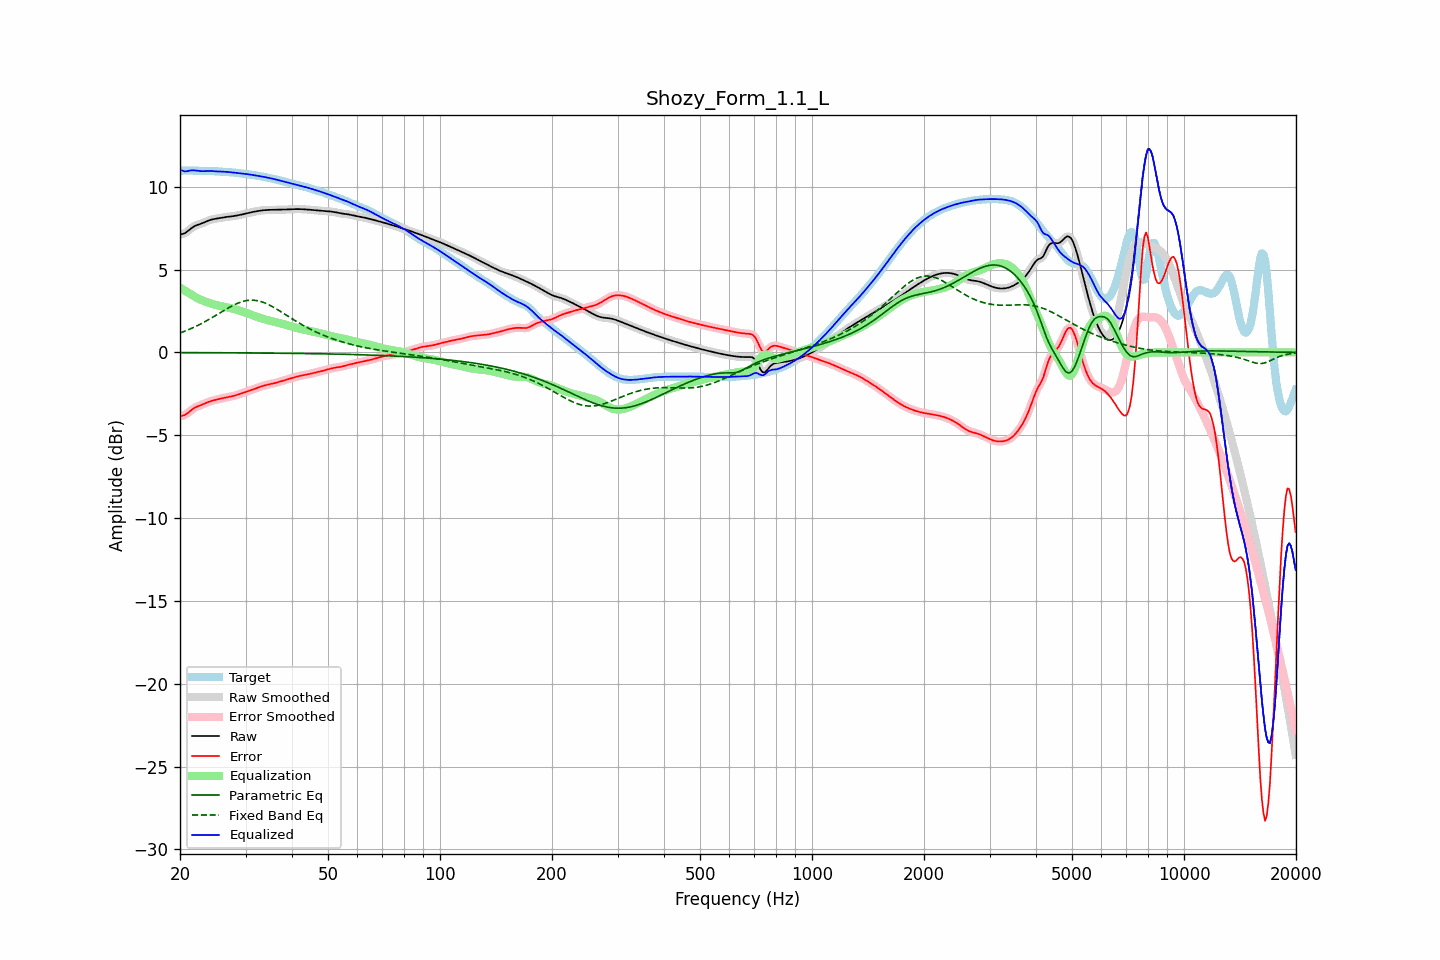

The file beside this chart, header and first rows:
frequency, raw, error, smoothed, error_smoothed, equalization, parametric_eq, fixed_band_eq, equalized_raw, equalized_smoothed, target
20.00, 7.12, -3.85, 7.12, -3.85, 3.91, -0.01, 1.17, 11.03, 11.03, 10.97
20.20, 7.14, -3.84, 7.14, -3.84, 3.85, -0.02, 1.21, 10.98, 10.98, 10.97
20.40, 7.16, -3.81, 7.16, -3.81, 3.79, -0.02, 1.24, 10.95, 10.95, 10.98
20.61, 7.20, -3.78, 7.20, -3.77, 3.73, -0.02, 1.28, 10.93, 10.93, 10.98
20.81, 7.26, -3.72, 7.26, -3.72, 3.67, -0.02, 1.32, 10.93, 10.93, 10.98
21.02, 7.33, -3.65, 7.33, -3.65, 3.62, -0.02, 1.36, 10.95, 10.95, 10.98
21.23, 7.41, -3.57, 7.41, -3.57, 3.56, -0.02, 1.40, 10.97, 10.97, 10.98
21.44, 7.49, -3.49, 7.49, -3.49, 3.50, -0.02, 1.44, 10.99, 10.99, 10.98
21.66, 7.56, -3.42, 7.56, -3.42, 3.44, -0.02, 1.49, 10.99, 10.99, 10.97
21.87, 7.62, -3.35, 7.62, -3.35, 3.37, -0.02, 1.53, 10.99, 10.99, 10.97
22.09, 7.66, -3.30, 7.66, -3.30, 3.31, -0.02, 1.58, 10.98, 10.98, 10.96
22.31, 7.70, -3.26, 7.70, -3.26, 3.26, -0.02, 1.63, 10.96, 10.96, 10.96
22.54, 7.73, -3.22, 7.73, -3.22, 3.22, -0.02, 1.67, 10.95, 10.95, 10.95
22.76, 7.77, -3.18, 7.77, -3.18, 3.17, -0.02, 1.72, 10.94, 10.94, 10.95
22.99, 7.80, -3.15, 7.80, -3.14, 3.13, -0.02, 1.77, 10.94, 10.94, 10.95
23.22, 7.84, -3.10, 7.85, -3.10, 3.10, -0.02, 1.83, 10.94, 10.94, 10.95
23.45, 7.89, -3.06, 7.89, -3.06, 3.06, -0.02, 1.88, 10.95, 10.95, 10.95
23.69, 7.93, -3.02, 7.93, -3.02, 3.02, -0.02, 1.93, 10.95, 10.95, 10.95
23.92, 7.97, -2.98, 7.97, -2.98, 2.99, -0.02, 1.99, 10.96, 10.95, 10.95
24.16, 8.00, -2.95, 8.00, -2.95, 2.95, -0.02, 2.05, 10.95, 10.95, 10.95
24.40, 8.03, -2.92, 8.03, -2.92, 2.92, -0.02, 2.10, 10.95, 10.95, 10.95
24.65, 8.05, -2.89, 8.05, -2.89, 2.89, -0.02, 2.16, 10.94, 10.94, 10.94
24.89, 8.07, -2.87, 8.07, -2.87, 2.87, -0.02, 2.22, 10.93, 10.93, 10.94
25.14, 8.08, -2.85, 8.08, -2.85, 2.84, -0.02, 2.28, 10.93, 10.93, 10.93
25.39, 8.10, -2.82, 8.10, -2.82, 2.82, -0.02, 2.34, 10.92, 10.92, 10.92
25.65, 8.12, -2.80, 8.12, -2.80, 2.80, -0.02, 2.40, 10.92, 10.92, 10.92
25.91, 8.13, -2.78, 8.13, -2.78, 2.78, -0.02, 2.45, 10.91, 10.91, 10.91
26.16, 8.15, -2.76, 8.15, -2.76, 2.76, -0.03, 2.51, 10.91, 10.91, 10.91
26.43, 8.16, -2.74, 8.16, -2.74, 2.74, -0.03, 2.57, 10.90, 10.90, 10.90
26.69, 8.18, -2.72, 8.18, -2.72, 2.72, -0.03, 2.63, 10.90, 10.90, 10.90
26.96, 8.19, -2.70, 8.19, -2.70, 2.70, -0.03, 2.68, 10.89, 10.89, 10.89
27.23, 8.20, -2.68, 8.20, -2.68, 2.68, -0.03, 2.74, 10.88, 10.88, 10.88
27.50, 8.21, -2.66, 8.21, -2.66, 2.66, -0.03, 2.79, 10.87, 10.87, 10.87
27.77, 8.22, -2.64, 8.22, -2.64, 2.64, -0.03, 2.84, 10.86, 10.86, 10.86
28.05, 8.24, -2.61, 8.24, -2.61, 2.61, -0.03, 2.89, 10.85, 10.85, 10.85
28.33, 8.26, -2.58, 8.26, -2.58, 2.58, -0.03, 2.93, 10.84, 10.84, 10.84
28.62, 8.27, -2.55, 8.27, -2.55, 2.55, -0.03, 2.97, 10.83, 10.83, 10.82
28.90, 8.29, -2.52, 8.29, -2.52, 2.52, -0.03, 3.01, 10.81, 10.81, 10.81
29.19, 8.31, -2.49, 8.31, -2.49, 2.49, -0.03, 3.04, 10.80, 10.80, 10.80
29.48, 8.34, -2.45, 8.34, -2.45, 2.45, -0.03, 3.07, 10.79, 10.79, 10.79
29.78, 8.36, -2.42, 8.36, -2.42, 2.42, -0.03, 3.10, 10.78, 10.78, 10.78
30.08, 8.38, -2.39, 8.38, -2.39, 2.39, -0.03, 3.12, 10.77, 10.77, 10.77
30.38, 8.41, -2.35, 8.41, -2.35, 2.35, -0.03, 3.13, 10.76, 10.76, 10.76
30.68, 8.43, -2.31, 8.43, -2.31, 2.31, -0.03, 3.14, 10.75, 10.74, 10.74
30.99, 8.45, -2.28, 8.45, -2.28, 2.28, -0.04, 3.15, 10.73, 10.73, 10.73
31.30, 8.47, -2.24, 8.47, -2.24, 2.24, -0.04, 3.15, 10.72, 10.72, 10.72
31.61, 8.49, -2.21, 8.49, -2.21, 2.21, -0.04, 3.15, 10.70, 10.70, 10.70
31.93, 8.51, -2.17, 8.51, -2.17, 2.17, -0.04, 3.14, 10.68, 10.68, 10.68
32.24, 8.53, -2.14, 8.53, -2.14, 2.14, -0.04, 3.12, 10.67, 10.67, 10.67
32.57, 8.54, -2.11, 8.54, -2.11, 2.11, -0.04, 3.10, 10.65, 10.65, 10.65
32.89, 8.56, -2.07, 8.56, -2.07, 2.07, -0.04, 3.08, 10.63, 10.63, 10.63
33.22, 8.57, -2.04, 8.57, -2.04, 2.04, -0.04, 3.05, 10.62, 10.62, 10.61
33.55, 8.58, -2.01, 8.58, -2.01, 2.02, -0.04, 3.01, 10.60, 10.60, 10.60
33.89, 8.59, -1.99, 8.59, -1.99, 1.99, -0.04, 2.97, 10.58, 10.58, 10.58
34.23, 8.60, -1.96, 8.60, -1.96, 1.96, -0.04, 2.93, 10.56, 10.56, 10.56
34.57, 8.60, -1.94, 8.60, -1.94, 1.94, -0.04, 2.89, 10.54, 10.54, 10.54
34.92, 8.60, -1.92, 8.60, -1.92, 1.92, -0.05, 2.84, 10.52, 10.52, 10.52
35.27, 8.60, -1.90, 8.60, -1.90, 1.89, -0.05, 2.79, 10.50, 10.50, 10.50
35.62, 8.60, -1.87, 8.60, -1.87, 1.87, -0.05, 2.74, 10.48, 10.48, 10.48
35.97, 8.60, -1.85, 8.60, -1.85, 1.85, -0.05, 2.68, 10.45, 10.45, 10.46
... 635 more rows
